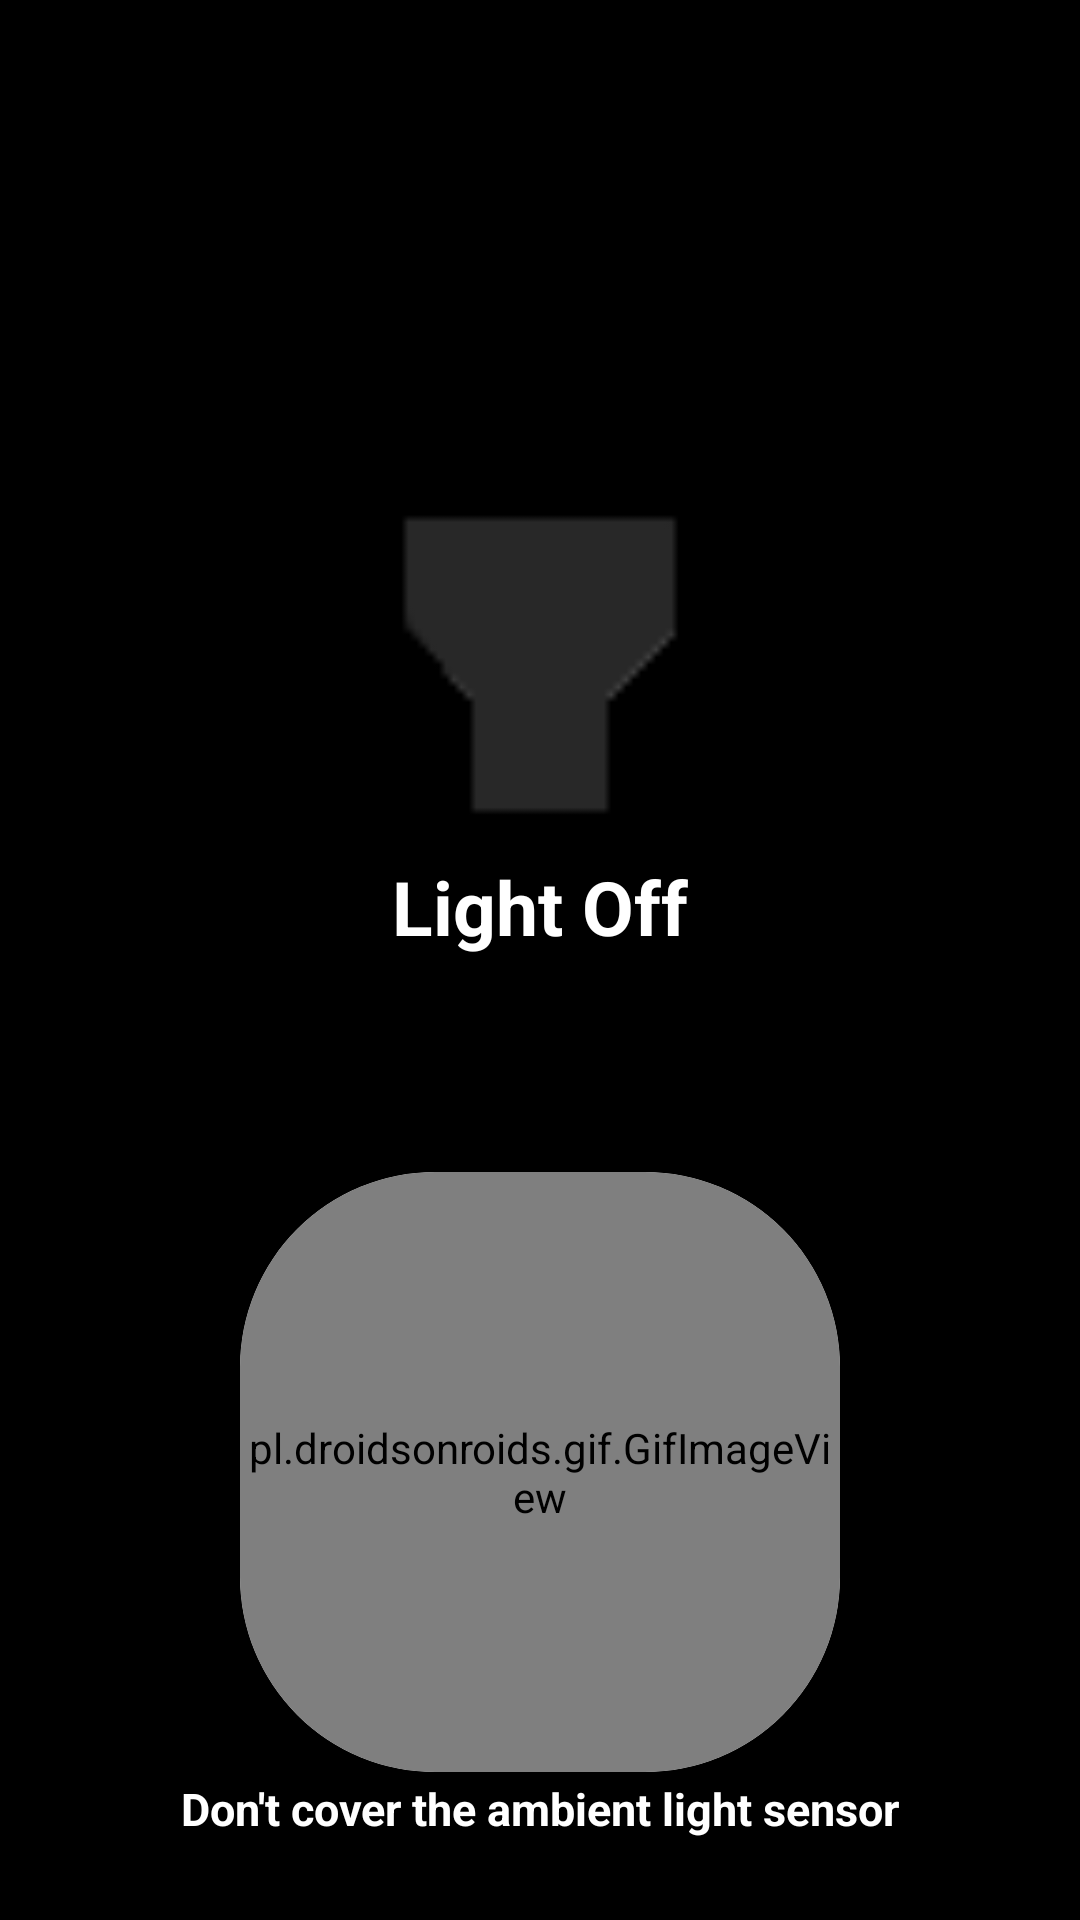

Reconstruct the res/layout file that produces this screen, plus the resources it refers to.
<!-- AndroidManifest.xml: application theme Theme.AutoFlash -->
<!-- res/layout/activity_light_sensor.xml -->
<?xml version="1.0" encoding="utf-8"?>
<androidx.constraintlayout.widget.ConstraintLayout xmlns:android="http://schemas.android.com/apk/res/android"
    xmlns:app="http://schemas.android.com/apk/res-auto"
    xmlns:tools="http://schemas.android.com/tools"
    android:id="@+id/layout_sensor"
    android:layout_width="match_parent"
    android:layout_height="match_parent"
    android:background="@color/black"
    tools:context="com.teamaspirant.autoflash.LightSensor">


    <ImageView
        android:id="@+id/lightStat"
        android:layout_width="180dp"
        android:layout_height="180dp"
        android:src="@drawable/ic_baseline_lightoff"
        app:layout_constraintBottom_toTopOf="@+id/cardView"
        app:layout_constraintEnd_toEndOf="parent"
        app:layout_constraintStart_toStartOf="parent"
        app:layout_constraintTop_toTopOf="parent"
        tools:ignore="MissingConstraints" />

    <TextView
        android:id="@+id/lightvalue"
        android:layout_width="wrap_content"
        android:layout_height="wrap_content"
        android:text="Light Off"
        android:textColor="@color/white"
        android:textSize="25sp"
        android:textStyle="bold"


        app:layout_constraintEnd_toEndOf="@+id/lightStat"
        app:layout_constraintStart_toStartOf="@+id/lightStat"
        app:layout_constraintTop_toBottomOf="@+id/lightStat" />

    <androidx.cardview.widget.CardView
        android:id="@+id/cardView"
        android:layout_width="200dp"
        android:layout_height="200dp"
        app:cardCornerRadius="65dp"

        app:layout_constraintBottom_toTopOf="@+id/textView3"
        app:layout_constraintEnd_toEndOf="parent"
        app:layout_constraintStart_toStartOf="parent">

        <pl.droidsonroids.gif.GifImageView
            android:id="@+id/gifImageView2"
            android:layout_width="200dp"
            android:layout_height="200dp"
            android:src="@drawable/without" />

    </androidx.cardview.widget.CardView>

    <TextView
        android:padding="2dp"
        android:id="@+id/textView3"
        android:layout_width="wrap_content"
        android:layout_height="wrap_content"
        android:text="Don't cover the ambient light sensor"
        android:textColor="@color/white"
        android:layout_marginBottom="25dp"
        android:textSize="15dp"
        android:textStyle="bold"
        app:layout_constraintBottom_toBottomOf="parent"
        app:layout_constraintEnd_toEndOf="@+id/cardView"
        app:layout_constraintStart_toStartOf="@+id/cardView" />

</androidx.constraintlayout.widget.ConstraintLayout>
<!-- resources referenced by this layout -->
<resources>
  <color name="black">#FF000000</color>
  <color name="white">#FFFFFFFF</color>
  <!-- drawable ic_baseline_lightoff: png bitmap (drawable, 527 bytes) -->
  <!-- drawable without: gif bitmap (drawable, 239175 bytes) -->
  <style name="Theme.AutoFlash" parent="Theme.MaterialComponents.Light.NoActionBar">
          
  
  
          <item name="colorPrimary">@color/purple_500</item>
          <item name="colorPrimaryVariant">@color/purple_700</item>
          <item name="colorOnPrimary">@color/white</item>
          
          <item name="colorSecondary">@color/teal_200</item>
          <item name="colorSecondaryVariant">@color/teal_700</item>
          <item name="colorOnSecondary">@color/black</item>
          
          <item name="android:statusBarColor" tools:targetApi="l">?attr/colorPrimaryVariant</item>
          
          <item name="android:forceDarkAllowed" tools:ignore="NewApi">false</item>
      </style>
  <color name="purple_500">#FF6200EE</color>
  <color name="purple_700">#FF3700B3</color>
  <color name="teal_200">#FF03DAC5</color>
  <color name="teal_700">#FF018786</color>
</resources>
